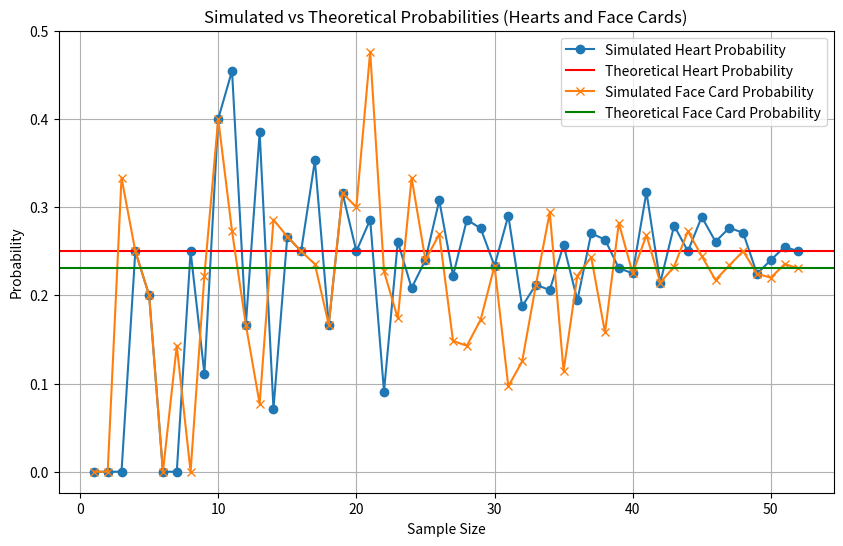

This chart was generated by the following Python code:
import random
import matplotlib.pyplot as plt

# Define the deck of cards
suits = ['hearts', 'diamonds', 'clubs', 'spades']
ranks = ['2', '3', '4', '5', '6', '7', '8', '9', '10', 'Jack', 'Queen', 'King', 'Ace']
deck = [(rank, suit) for suit in suits for rank in ranks]

# Theoretical probabilities
total_cards = 52
hearts_count = 13  # 13 hearts in a deck
face_card_count = 12  # 3 face cards (Jack, Queen, King) in each of the 4 suits

prob_heart_theory = hearts_count / total_cards
prob_face_theory = face_card_count / total_cards

# Function to calculate probabilities in a sample
def calculate_sample_probabilities(sample):
    hearts_in_sample = sum(1 for card in sample if card[1] == 'hearts')
    face_cards_in_sample = sum(1 for card in sample if card[0] in ['Jack', 'Queen', 'King'])
    return hearts_in_sample / len(sample), face_cards_in_sample / len(sample)

# Simulate drawing cards without replacement and compute probabilities
sample_size_range = list(range(1, 53))
prob_heart_simulation = []
prob_face_simulation = []

# Run simulations for sample sizes from 1 to 52
for sample_size in sample_size_range:
    sample = random.sample(deck, sample_size)
    prob_heart, prob_face = calculate_sample_probabilities(sample)
    prob_heart_simulation.append(prob_heart)
    prob_face_simulation.append(prob_face)

# Plot theoretical and simulated probabilities for hearts and face cards
plt.figure(figsize=(10, 6))

# Plot hearts probabilities
plt.plot(sample_size_range, prob_heart_simulation, label='Simulated Heart Probability', marker='o')
plt.axhline(y=prob_heart_theory, color='r', linestyle='-', label='Theoretical Heart Probability')

# Plot face card probabilities
plt.plot(sample_size_range, prob_face_simulation, label='Simulated Face Card Probability', marker='x')
plt.axhline(y=prob_face_theory, color='g', linestyle='-', label='Theoretical Face Card Probability')

plt.xlabel('Sample Size')
plt.ylabel('Probability')
plt.title('Simulated vs Theoretical Probabilities (Hearts and Face Cards)')
plt.legend()
plt.grid(True)
plt.show()
